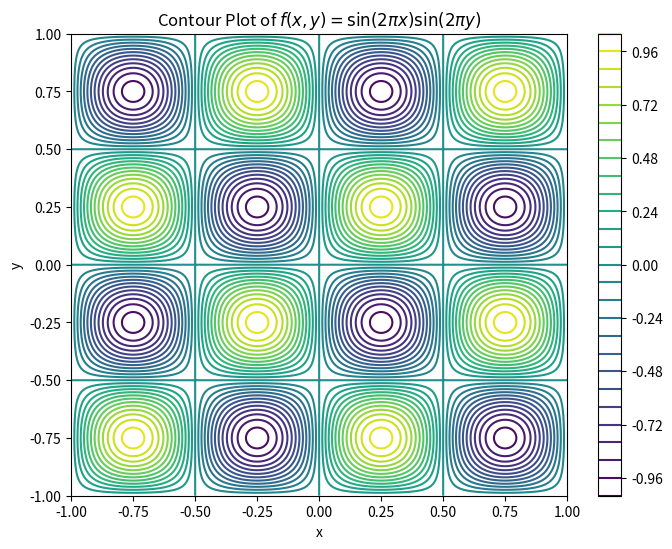
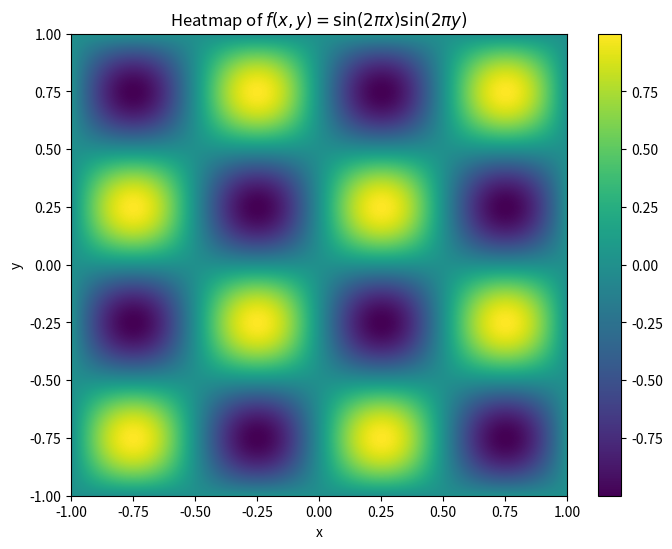
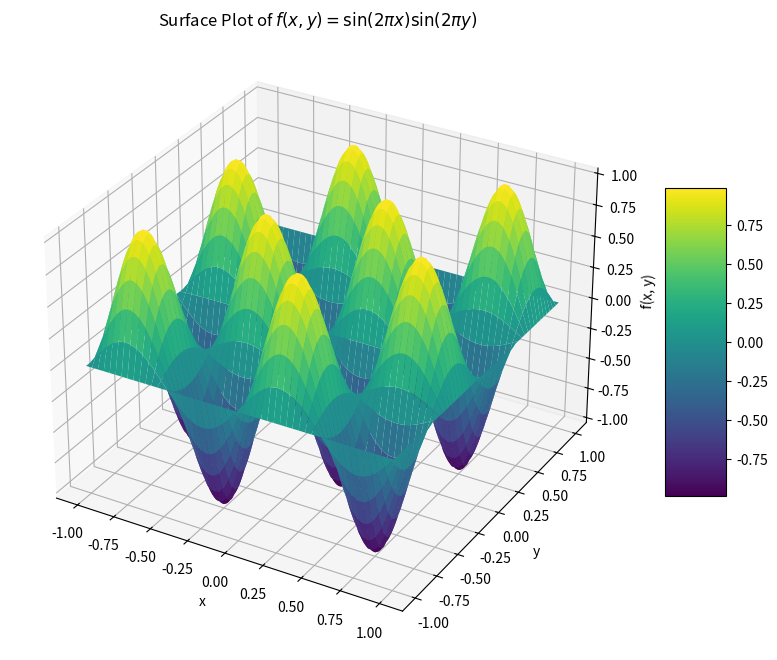

Reproduce these figures in Python, in order.
import numpy as np
import matplotlib.pyplot as plt
from mpl_toolkits.mplot3d import Axes3D

# Define the function f(x, y)
def f(x, y):
    return np.sin(2 * np.pi * x) * np.sin(2 * np.pi * y)

# Define the grid size and domain
grid_size = 1000
x = np.linspace(-1, 1, grid_size)
y = np.linspace(-1, 1, grid_size)
X, Y = np.meshgrid(x, y)
Z = f(X, Y)

# 1. Contour Plot
plt.figure(figsize=(8, 6))
contour = plt.contour(X, Y, Z, levels = 30)
plt.colorbar(contour)
plt.title(r"Contour Plot of $f(x, y) = \sin(2\pi x) \sin(2\pi y)$")  # Use raw string (r"")
plt.xlabel('x')
plt.ylabel('y')
plt.savefig('contour_plot.pdf')  # Save as .pdf
plt.close()

# 2. Heatmap Plot
plt.figure(figsize=(8, 6))
heatmap = plt.imshow(Z, extent=[-1, 1, -1, 1], origin='lower', cmap='viridis', aspect='auto')
plt.colorbar(heatmap)
plt.title(r"Heatmap of $f(x, y) = \sin(2\pi x) \sin(2\pi y)$")  # Use raw string (r"")
plt.xlabel('x')
plt.ylabel('y')
plt.savefig('heatmap_plot.pdf')  # Save as .pdf
plt.close()

# 3. Surface Plot
fig = plt.figure(figsize=(10, 8))
ax = fig.add_subplot(111, projection='3d')
surf = ax.plot_surface(X, Y, Z, cmap='viridis', edgecolor='none')
fig.colorbar(surf, ax=ax, shrink=0.5, aspect=5)
ax.set_title(r"Surface Plot of $f(x, y) = \sin(2\pi x) \sin(2\pi y)$")  # Use raw string (r"")
ax.set_xlabel('x')
ax.set_ylabel('y')
ax.set_zlabel('f(x, y)')
plt.savefig('surface_plot.pdf')  # Save as .pdf
plt.close()


print("All plots saved as .pdf files!")
